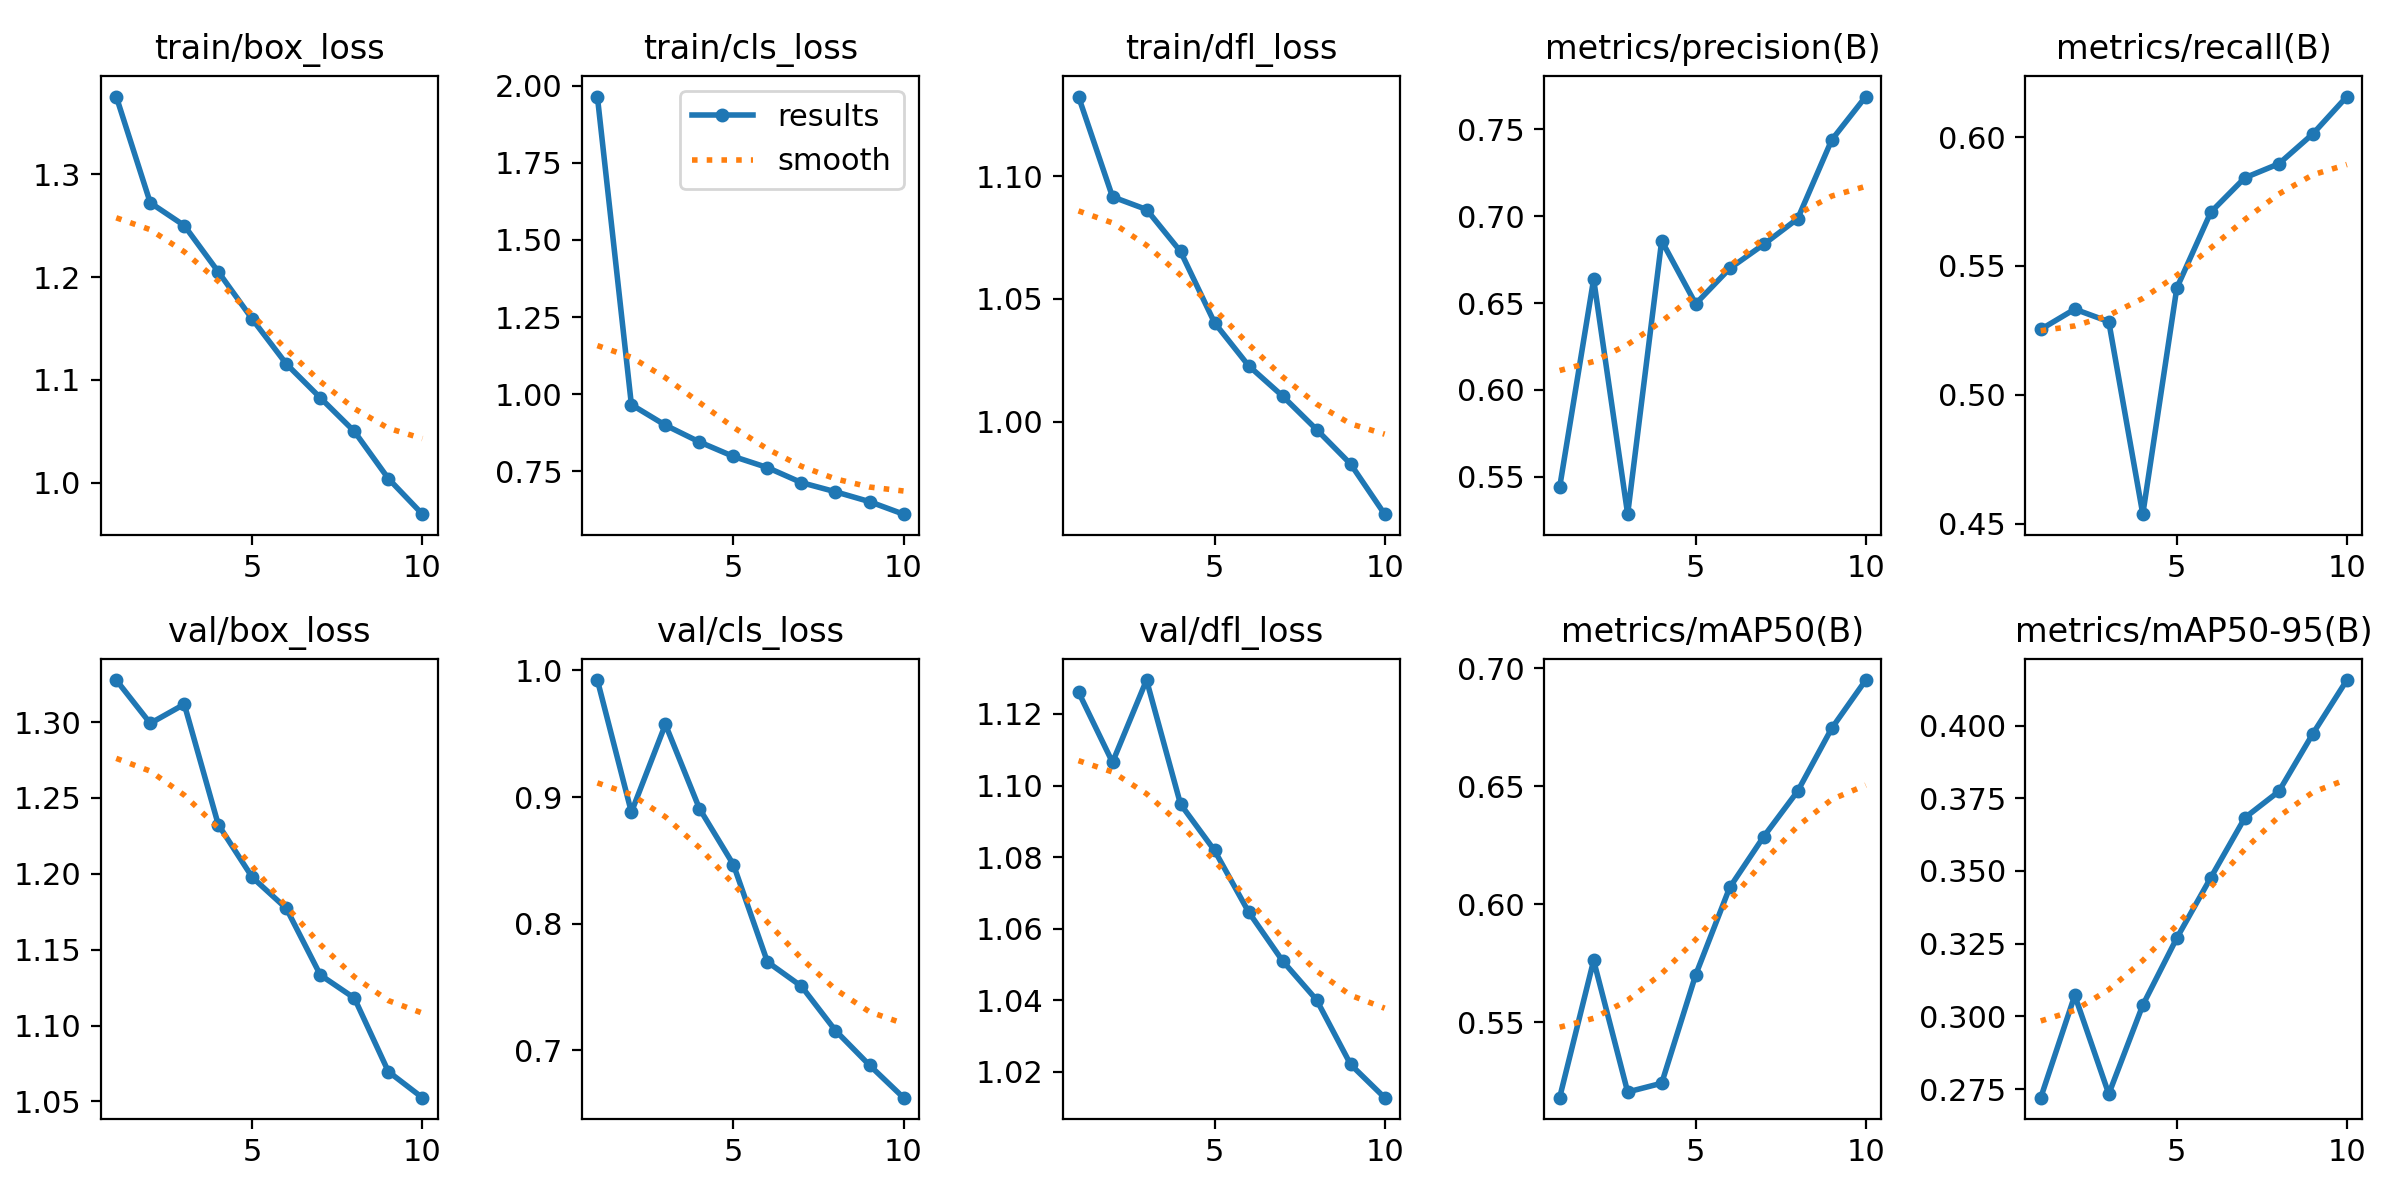

The data file committed next to this chart (first rows):
epoch, time, train/box_loss, train/cls_loss, train/dfl_loss, metrics/precision(B), metrics/recall(B), metrics/mAP50(B), metrics/mAP50-95(B), val/box_loss, val/cls_loss, val/dfl_loss, lr/pg0, lr/pg1, lr/pg2
1, 1100, 1.375, 1.965, 1.133, 0.544, 0.5254, 0.5179, 0.2721, 1.328, 0.9924, 1.126, 0.0002546, 0.0002546, 0.0002546
2, 2201, 1.272, 0.966, 1.092, 0.6637, 0.5333, 0.5761, 0.3072, 1.299, 0.8881, 1.106, 0.0004604, 0.0004604, 0.0004604
3, 3275, 1.25, 0.8994, 1.086, 0.5286, 0.5284, 0.5203, 0.2733, 1.312, 0.9574, 1.129, 0.0006154, 0.0006154, 0.0006154
4, 4334, 1.205, 0.8452, 1.069, 0.6858, 0.4538, 0.524, 0.3039, 1.232, 0.8909, 1.095, 0.0005406, 0.0005406, 0.0005406
5, 5652, 1.159, 0.7981, 1.04, 0.6495, 0.5415, 0.57, 0.3269, 1.198, 0.8466, 1.082, 0.0004645, 0.0004645, 0.0004645
6, 6609, 1.116, 0.7621, 1.023, 0.6699, 0.5709, 0.6071, 0.3477, 1.177, 0.7698, 1.065, 0.0003883, 0.0003883, 0.0003883
7, 7562, 1.083, 0.7133, 1.01, 0.6837, 0.5842, 0.6287, 0.3683, 1.133, 0.7505, 1.051, 0.0003122, 0.0003122, 0.0003122
8, 8573, 1.05, 0.6836, 0.9967, 0.6986, 0.5896, 0.648, 0.3774, 1.118, 0.7156, 1.04, 0.0002361, 0.0002361, 0.0002361
9, 9634, 1.004, 0.6516, 0.9827, 0.7439, 0.6012, 0.6746, 0.3972, 1.07, 0.6882, 1.022, 0.00016, 0.00016, 0.00016
10, 10969, 0.9696, 0.611, 0.9622, 0.7688, 0.6157, 0.6951, 0.4157, 1.052, 0.6626, 1.013, 8.3821e-05, 8.3821e-05, 8.3821e-05
